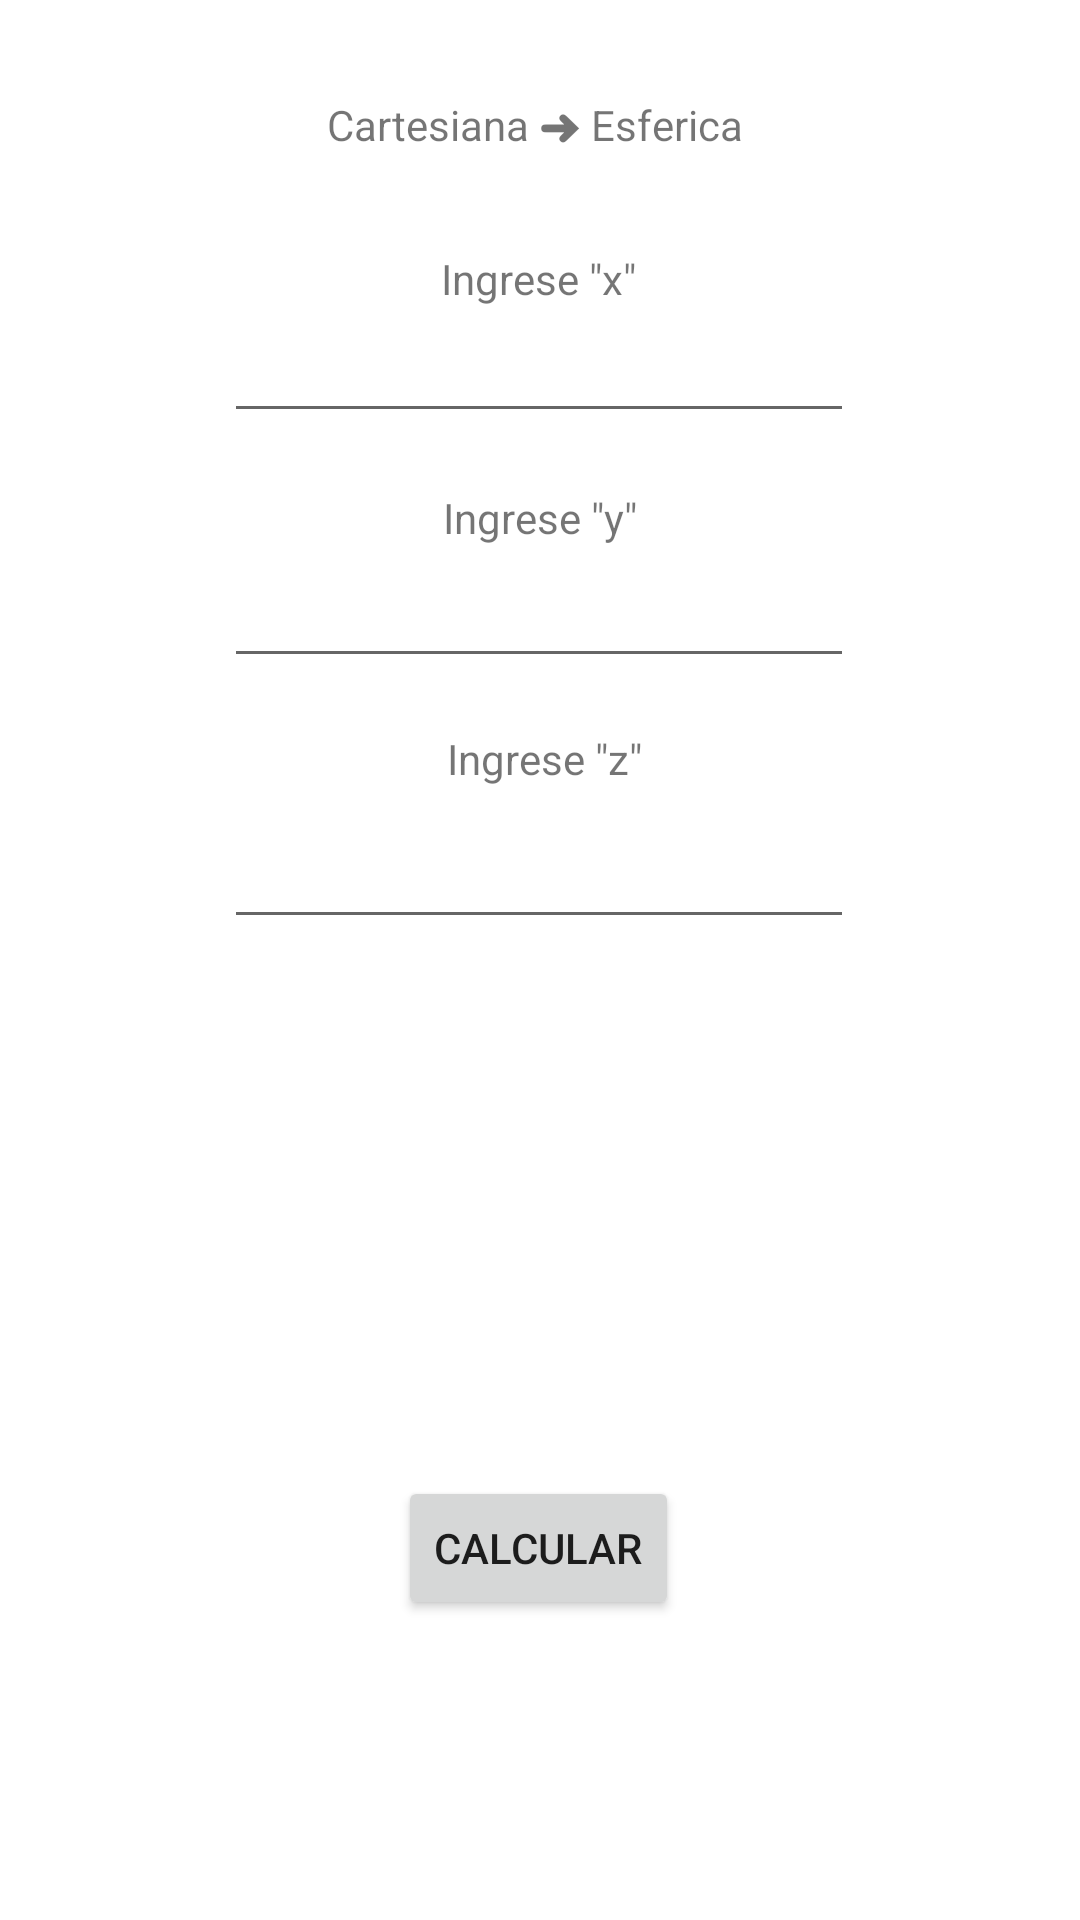

This screen was rendered from an Android layout file. Write that file and the resources it references.
<!-- AndroidManifest.xml: application theme Theme.Coordenadas -->
<!-- res/layout/activity_geometrica.xml -->
<?xml version="1.0" encoding="utf-8"?>
<androidx.constraintlayout.widget.ConstraintLayout xmlns:android="http://schemas.android.com/apk/res/android"
    xmlns:app="http://schemas.android.com/apk/res-auto"
    xmlns:tools="http://schemas.android.com/tools"
    android:layout_width="match_parent"
    android:layout_height="match_parent"
    tools:context=".Geometrica">

    <EditText
        android:id="@+id/ed1"
        android:layout_width="wrap_content"
        android:layout_height="wrap_content"
        android:ems="10"
        android:inputType="numberDecimal"
        app:layout_constraintBottom_toBottomOf="parent"
        app:layout_constraintEnd_toEndOf="parent"
        app:layout_constraintHorizontal_bias="0.497"
        app:layout_constraintStart_toStartOf="parent"
        app:layout_constraintTop_toTopOf="parent"
        app:layout_constraintVertical_bias="0.172" />

    <EditText
        android:id="@+id/ed2"
        android:layout_width="wrap_content"
        android:layout_height="wrap_content"
        android:ems="10"
        android:inputType="numberDecimal"
        app:layout_constraintBottom_toBottomOf="parent"
        app:layout_constraintEnd_toEndOf="parent"
        app:layout_constraintHorizontal_bias="0.497"
        app:layout_constraintStart_toStartOf="parent"
        app:layout_constraintTop_toBottomOf="@+id/ed1"
        app:layout_constraintVertical_bias="0.089" />

    <EditText
        android:id="@+id/ed3"
        android:layout_width="wrap_content"
        android:layout_height="wrap_content"
        android:ems="10"
        android:inputType="numberDecimal"
        android:minHeight="48dp"
        app:layout_constraintBottom_toBottomOf="parent"
        app:layout_constraintEnd_toEndOf="parent"
        app:layout_constraintHorizontal_bias="0.497"
        app:layout_constraintStart_toStartOf="parent"
        app:layout_constraintTop_toBottomOf="@+id/ed2"
        app:layout_constraintVertical_bias="0.107" />

    <Button
        android:id="@+id/button2"
        android:layout_width="wrap_content"
        android:layout_height="wrap_content"
        android:layout_marginBottom="100dp"
        android:text="Calcular"
        app:layout_constraintBottom_toBottomOf="parent"
        app:layout_constraintEnd_toEndOf="parent"
        app:layout_constraintHorizontal_bias="0.498"
        app:layout_constraintStart_toStartOf="parent"
        app:layout_constraintTop_toBottomOf="@+id/rp"
        app:layout_constraintVertical_bias="1.0"
        tools:ignore="MissingConstraints" />

    <TextView
        android:id="@+id/textView4"
        android:layout_width="wrap_content"
        android:layout_height="wrap_content"
        android:text="Ingrese &quot;x&quot;"
        app:layout_constraintBottom_toTopOf="@+id/textView7"
        app:layout_constraintEnd_toEndOf="parent"
        app:layout_constraintHorizontal_bias="0.498"
        app:layout_constraintStart_toStartOf="parent"
        app:layout_constraintTop_toTopOf="parent"
        app:layout_constraintVertical_bias="0.578"
        tools:ignore="MissingConstraints" />

    <TextView
        android:id="@+id/textView7"
        android:layout_width="wrap_content"
        android:layout_height="wrap_content"
        android:text="Ingrese &quot;y&quot;"
        app:layout_constraintBottom_toTopOf="@+id/textView8"
        app:layout_constraintEnd_toEndOf="parent"
        app:layout_constraintStart_toStartOf="parent"
        app:layout_constraintTop_toTopOf="parent"
        app:layout_constraintVertical_bias="0.726"
        tools:ignore="MissingConstraints" />

    <TextView
        android:id="@+id/textView8"
        android:layout_width="wrap_content"
        android:layout_height="wrap_content"
        android:text="Ingrese &quot;z&quot;"
        app:layout_constraintBottom_toTopOf="@+id/button2"
        app:layout_constraintEnd_toEndOf="parent"
        app:layout_constraintHorizontal_bias="0.505"
        app:layout_constraintStart_toStartOf="parent"
        app:layout_constraintTop_toTopOf="@+id/ed2"
        app:layout_constraintVertical_bias="0.203"
        tools:ignore="MissingConstraints" />

    <TextView
        android:id="@+id/rp"
        android:layout_width="225dp"
        android:layout_height="112dp"
        app:layout_constraintBottom_toBottomOf="parent"
        app:layout_constraintEnd_toEndOf="parent"
        app:layout_constraintStart_toStartOf="parent"
        app:layout_constraintTop_toTopOf="parent"
        app:layout_constraintVertical_bias="0.717" />

    <TextView
        android:id="@+id/textView"
        android:layout_width="wrap_content"
        android:layout_height="wrap_content"
        android:text="Cartesiana ➜ Esferica "
        app:layout_constraintBottom_toTopOf="@+id/textView4"
        app:layout_constraintEnd_toEndOf="parent"
        app:layout_constraintStart_toStartOf="parent"
        app:layout_constraintTop_toTopOf="parent" />
</androidx.constraintlayout.widget.ConstraintLayout>
<!-- resources referenced by this layout -->
<resources>
  <style name="Theme.Coordenadas" parent="Theme.MaterialComponents.DayNight.DarkActionBar">
          
          <item name="colorPrimary">@color/purple_500</item>
          <item name="colorPrimaryVariant">@color/purple_700</item>
          <item name="colorOnPrimary">@color/white</item>
          
          <item name="colorSecondary">@color/teal_200</item>
          <item name="colorSecondaryVariant">@color/teal_700</item>
          <item name="colorOnSecondary">@color/black</item>
          
          <item name="android:statusBarColor" tools:targetApi="l">?attr/colorPrimaryVariant</item>
          
      </style>
  <!-- not gathered from this repository: default colours our renderer supplied (Android Studio template values) -->
  <color name="purple_500">#FF6200EE</color>
  <color name="purple_700">#FF3700B3</color>
  <color name="teal_200">#FF03DAC5</color>
  <color name="teal_700">#FF018786</color>
  <color name="black">#FF000000</color>
  <color name="white">#FFFFFFFF</color>
</resources>
